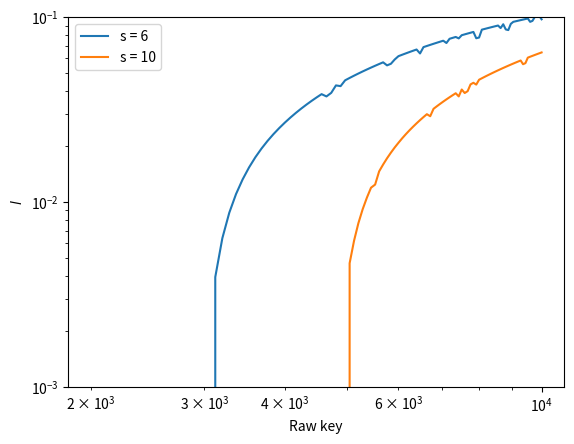

The matplotlib source for this figure:
# -*- coding: utf-8 -*-
"""
Created on Fri Nov 13 09:09:46 2020

@author: alloh
"""




import numpy
import matplotlib.pyplot as plt
from scipy.optimize import minimize

# from "Security analysis of quantum key distribution with small block length and its application to quantum space communications

def shannon(Q):
    return -Q*numpy.log2(Q)-(1-Q)*numpy.log2(1-Q); 


def optKeyFrac(p, m, QBER, s = 6, f = 1.2):
    beta,xi, nu = p
#   print("ADS")
#    print(beta, xi, nu)
    return 1-keyFraction(m, QBER, beta, xi, nu, s, f)

def keyFraction(m,QBER,beta,xi,nu, s = 6,f = 1.2): # m is the initial raw raw key length
    
    
    delta = QBER #QBER
    t = -numpy.log2(10**-(s+2)) #correctness
    r = 1.18*shannon(delta) #leaked information
    epsQKD = 10**(-s)#2**-16
    #m is the raw raw sifted key
    k = numpy.floor(beta*m)
    n = m-k # that's what's left after paramaeter estimation

    Gamma= 1/(m*(delta+xi)+ 1) +1/(m-m*(delta+xi)+ 1)
    PPElim = numpy.exp(-2*m*k*xi**2/(n+1)) + numpy.exp(-2*Gamma*((n*(nu-xi))**2-1))
    epe = numpy.sqrt(PPElim)
       
    tot = 4*(epsQKD - 2**-t - 2*epe)**2   
    
    
    l = numpy.log2(tot) - t +n*(1-shannon(delta+nu) - r)
    #print(l, xi, nu, beta)
    
    epa = 0.5*numpy.sqrt(2**(-n*(1-shannon(delta) - r )  + t + l))
#    print(epsQKD > 2**-t + 2*epe + epa)
#    print(xi < nu)
#    print(nu<0.5-delta)
    
    if epsQKD < 2**-t + 2*epe + epa:
        l = 0
        
    if xi > nu:
        l = 0
        
    if nu>0.5-delta:
        l = 0
    return l
    




#L = keyFraction(3100, 0.0455,  0.5,  0.069, 0.1141 )


S = [6,10]
legend = ['s = ' + str(S[0]),'s = ' + str(S[1])]

for s in S:
    N = numpy.linspace(2000,10000, 101)
    QBER = 0.0455
    f = 1.2

    
    
    L = numpy.zeros(len(N))
    LAss =  numpy.zeros(len(N))
    
    beta = numpy.zeros(len(N))
    xi = numpy.zeros(len(N))
    nu = numpy.zeros(len(N))
    
    
    for i in range(len(N)):
        x0 = [ 0.5,  0.069, 0.1141]
        bnds = ((1e-8,0.5), (1e-8,0.5-QBER),(0,0.5-QBER))
        par = minimize(optKeyFrac, x0 ,bounds=bnds, args=(N[i], QBER, s , f ), method = 'Nelder-Mead')
        L[i] = keyFraction(N[i], QBER,  par.x[0], par.x[1], par.x[2],  s= s, f=f)
    
    #L = keyFraction(N, QBER,  0.5, 0.0693, 0.114, f = f)
        LAss = N[i]*(1-shannon(QBER)-f*shannon(QBER))
        
        beta[i], xi[i], nu[i] =  par.x[0], par.x[1], par.x[2]
    
    #print(L, L/LAss)
    
    plt.loglog(N, L/N)
    plt.ylim([1e-3, 0.1])
    
plt.legend(legend)
plt.xlabel('Raw key')
plt.ylabel('$l$')


















